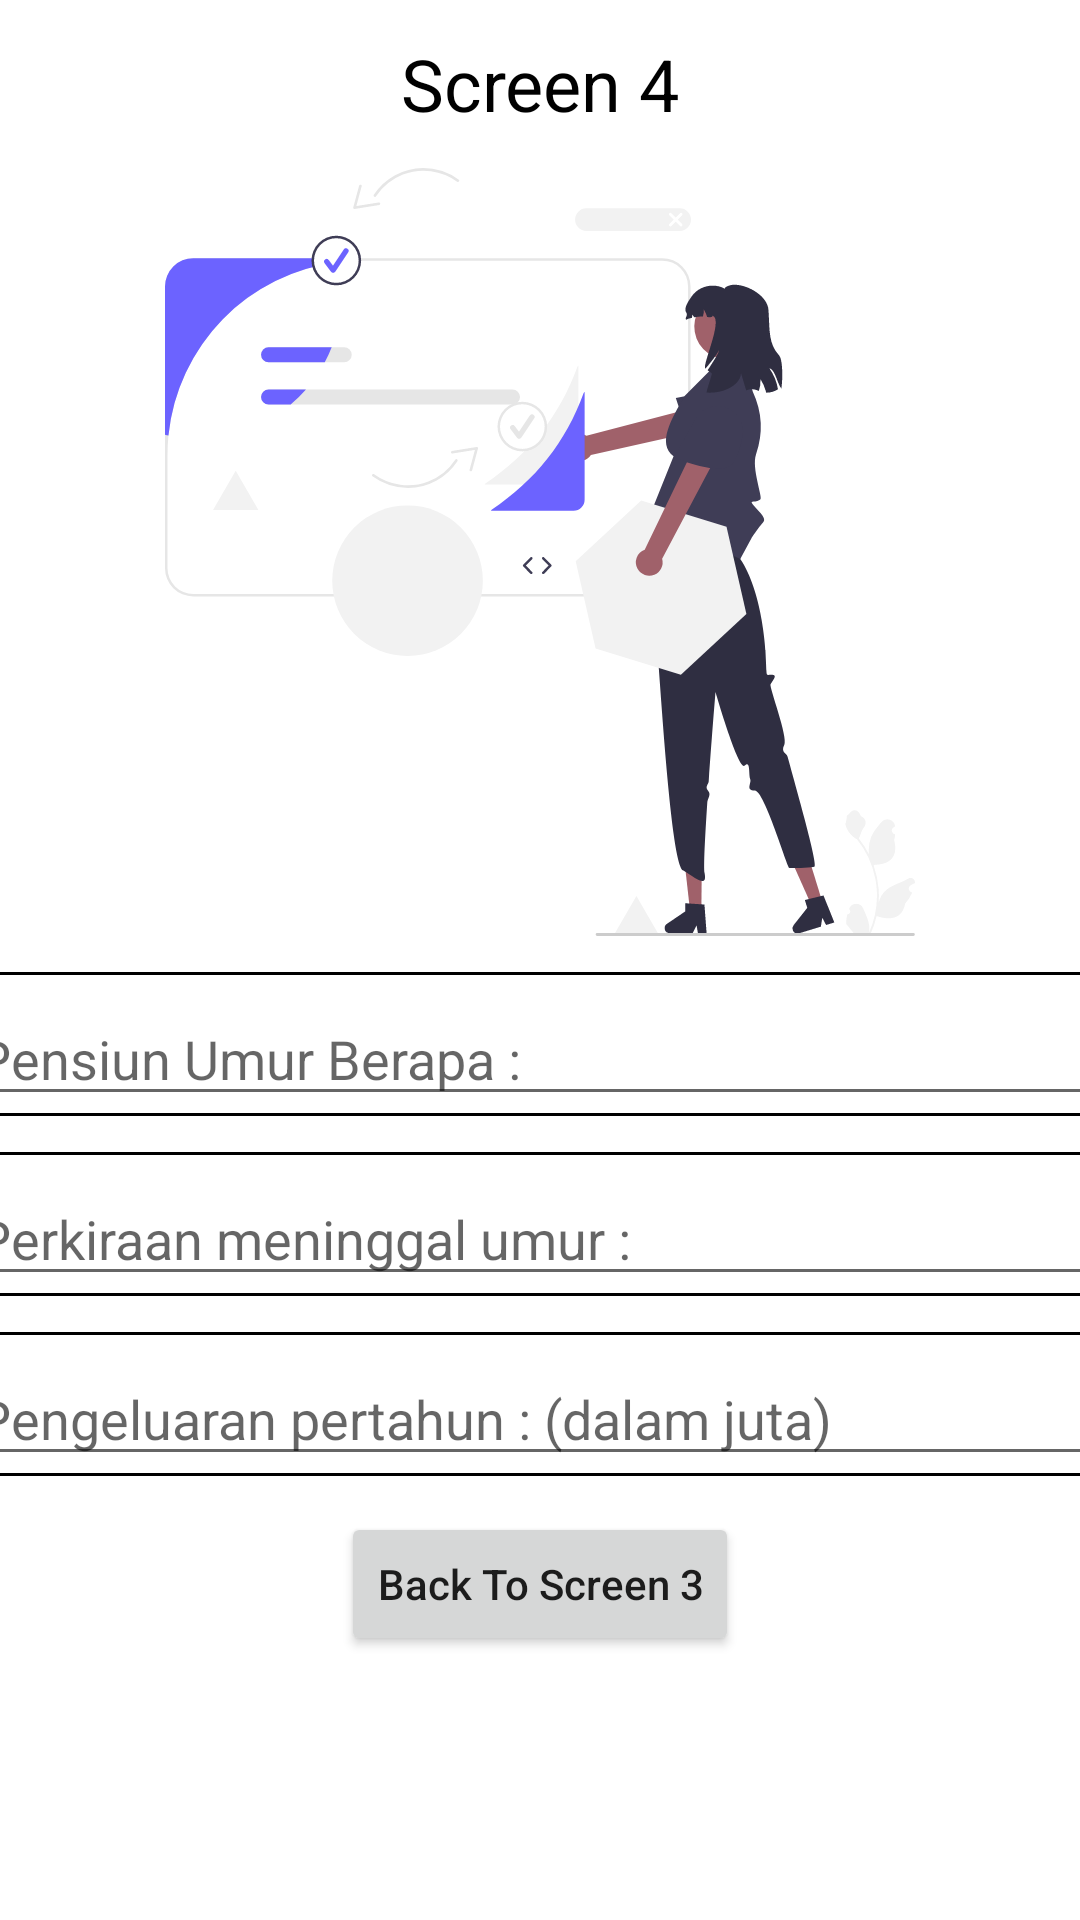

Write the Android layout XML for this screen, with the resource values it uses.
<!-- AndroidManifest.xml: application theme Theme.Challeng3 -->
<!-- res/layout/fragment_fourth.xml -->
<?xml version="1.0" encoding="utf-8"?>
<androidx.constraintlayout.widget.ConstraintLayout xmlns:android="http://schemas.android.com/apk/res/android"
    xmlns:tools="http://schemas.android.com/tools"
    android:layout_width="match_parent"
    android:layout_height="match_parent"
    xmlns:app="http://schemas.android.com/apk/res-auto"
    tools:context=".Fragment.FourthFragment">

    <ImageView
        android:contentDescription="@string/desc"
        android:id="@+id/img_welcome4"
        app:layout_constraintTop_toBottomOf="@id/tv_screen4"
        app:layout_constraintStart_toStartOf="parent"
        app:layout_constraintEnd_toEndOf="parent"
        android:src="@drawable/ic_undraw_fitting_piece_re_pxay"
        android:layout_width="wrap_content"
        android:layout_height="256dp"/>
    <ImageView
        android:layout_margin="12dp"
        android:contentDescription="@string/desc"
        android:id="@+id/img_bg_retired"
        android:src="@drawable/bg_round_shape"
        app:layout_constraintStart_toStartOf="parent"
        app:layout_constraintEnd_toEndOf="parent"
        app:layout_constraintTop_toBottomOf="@id/img_welcome4"
        android:layout_width="384dp"
        android:layout_height="48dp"/>

    <TextView
        android:id="@+id/tv_screen4"
        android:layout_width="match_parent"
        android:layout_height="?attr/actionBarSize"
        android:gravity="center"
        android:text="@string/screen_4"
        android:textAlignment="center"
        android:textColor="@color/black"
        android:textSize="24sp"
        app:layout_constraintEnd_toEndOf="parent"
        app:layout_constraintStart_toStartOf="parent"
        app:layout_constraintTop_toTopOf="parent" />
    <EditText
        app:layout_constraintStart_toStartOf="@id/img_bg_retired"
        app:layout_constraintBottom_toBottomOf="@id/img_bg_retired"
        android:id="@+id/et_retired_age"
        android:hint="@string/retired_age"
        android:inputType="number"
        android:autofillHints="age"
        android:layout_width="384dp"
        android:layout_height="wrap_content"/>
    <ImageView
        android:layout_margin="12dp"
        android:contentDescription="@string/desc"
        android:id="@+id/img_bg_die"
        android:src="@drawable/bg_round_shape"
        app:layout_constraintStart_toStartOf="parent"
        app:layout_constraintEnd_toEndOf="parent"
        app:layout_constraintTop_toBottomOf="@id/img_bg_retired"
        android:layout_width="384dp"
        android:layout_height="48dp"/>
    <ImageView
        android:layout_margin="12dp"
        android:contentDescription="@string/desc"
        android:id="@+id/img_bg_outcome"
        android:src="@drawable/bg_round_shape"
        app:layout_constraintStart_toStartOf="parent"
        app:layout_constraintEnd_toEndOf="parent"
        app:layout_constraintTop_toBottomOf="@id/img_bg_die"
        android:layout_width="384dp"
        android:layout_height="48dp"/>
    <EditText
        app:layout_constraintStart_toStartOf="@id/img_bg_die"
        app:layout_constraintBottom_toBottomOf="@id/img_bg_die"
        android:id="@+id/et_die_age"
        android:inputType="number"
        android:autofillHints="age"
        android:hint="@string/die_age"
        android:layout_width="384dp"
        android:layout_height="wrap_content"/>
    <EditText
        app:layout_constraintStart_toStartOf="@id/img_bg_outcome"
        app:layout_constraintBottom_toBottomOf="@id/img_bg_outcome"
        android:id="@+id/et_outcome"
        android:inputType="number"
        android:autofillHints="money"
        android:hint="@string/outcome"
        android:layout_width="384dp"
        android:layout_height="wrap_content"/>

    <Button
        android:layout_margin="12dp"
        android:id="@+id/btn_back_to_screen_3"
        android:layout_width="wrap_content"
        android:layout_height="wrap_content"
        android:text="@string/back_to_screen_3"
        android:textAllCaps="false"
        app:cornerRadius="8dp"
        app:layout_constraintStart_toStartOf="parent"
        app:layout_constraintEnd_toEndOf="parent"
        app:layout_constraintTop_toBottomOf="@id/img_bg_outcome"/>

</androidx.constraintlayout.widget.ConstraintLayout>
<!-- resources referenced by this layout -->
<resources>
  <color name="black">#FF000000</color>
  <!-- drawable bg_round_shape (drawable) -->
  <?xml version="1.0" encoding="utf-8"?>
  <shape xmlns:android="http://schemas.android.com/apk/res/android"
      android:shape="rectangle">
      <corners android:radius="8dp"/>
      <stroke android:color="@color/black"
          android:width="1dp"/>
      <solid android:color="@color/none"/>
  </shape>
  <!-- drawable ic_undraw_fitting_piece_re_pxay: vector/xml drawable (drawable, 12082 chars, omitted) -->
  <string name="back_to_screen_3">Back To Screen 3</string>
  <string name="desc">awawkkwak</string>
  <string name="die_age">Perkiraan meninggal umur :</string>
  <string name="outcome">Pengeluaran pertahun :  (dalam juta)</string>
  <string name="retired_age">Pensiun Umur Berapa :</string>
  <string name="screen_4">Screen 4</string>
  <style name="Theme.Challeng3" parent="Theme.MaterialComponents.DayNight.DarkActionBar">
          
          <item name="colorPrimary">@color/purple_500</item>
          <item name="colorPrimaryVariant">@color/purple_700</item>
          <item name="colorOnPrimary">@color/white</item>
          
          <item name="colorSecondary">@color/teal_200</item>
          <item name="colorSecondaryVariant">@color/teal_700</item>
          <item name="colorOnSecondary">@color/black</item>
          
          <item name="android:statusBarColor" tools:targetApi="l">?attr/colorPrimaryVariant</item>
          
      </style>
  <color name="none">#FFFFFF</color>
  <color name="purple_500">#FF6200EE</color>
  <color name="purple_700">#FF3700B3</color>
  <color name="white">#FFFFFFFF</color>
  <color name="teal_200">#FF03DAC5</color>
  <color name="teal_700">#FF018786</color>
</resources>
